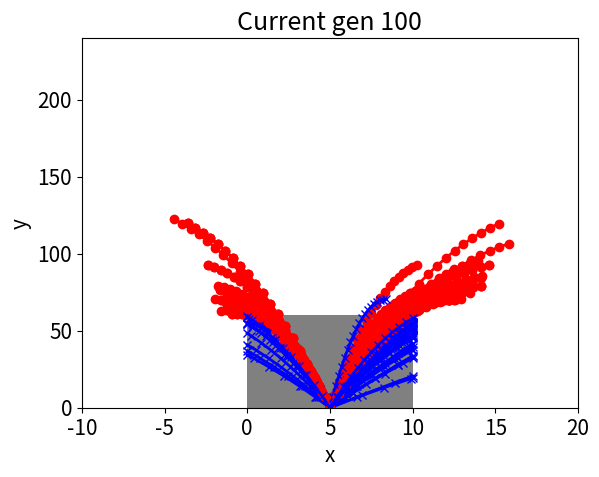
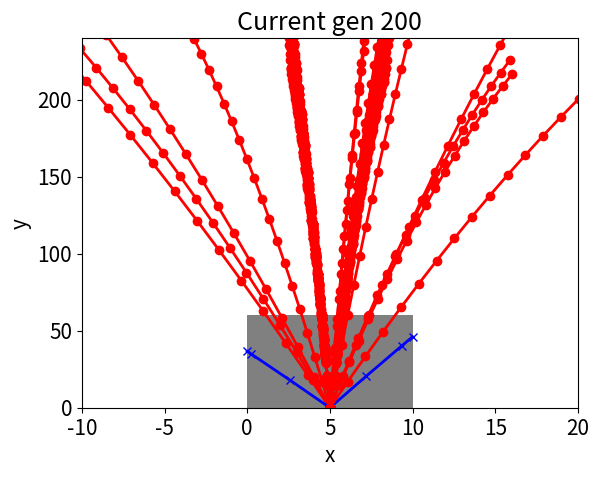
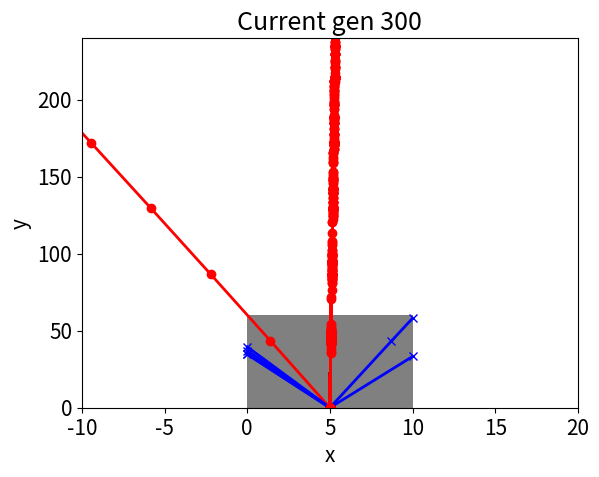
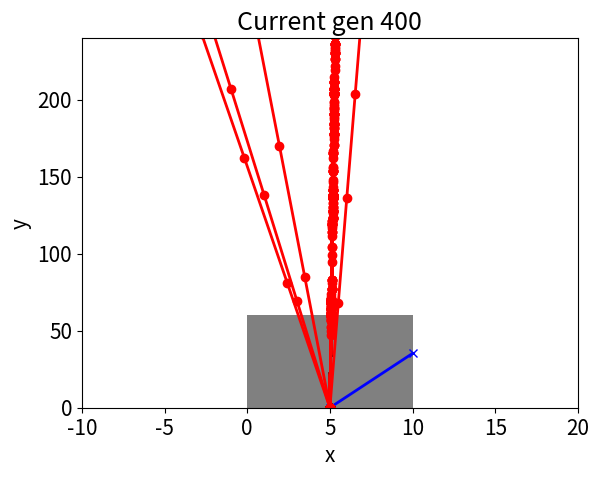
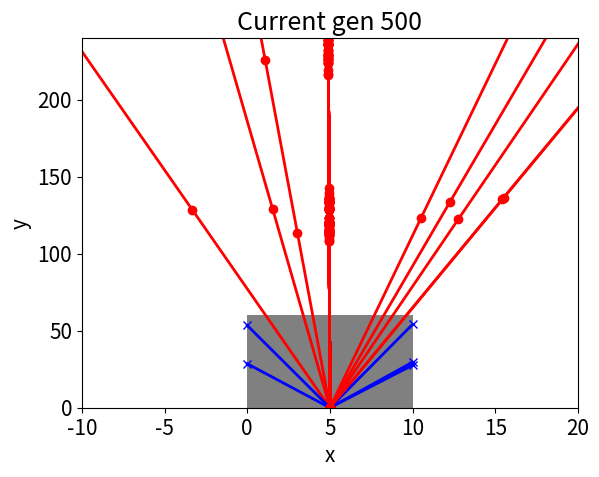
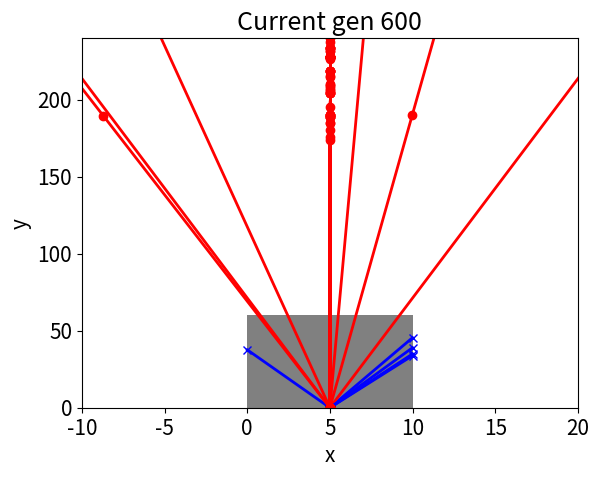
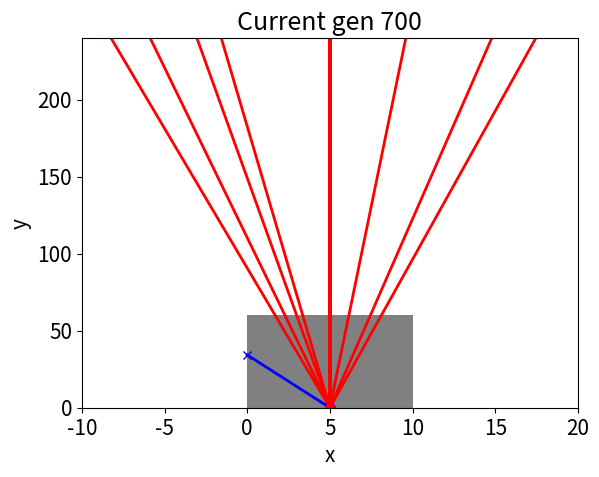
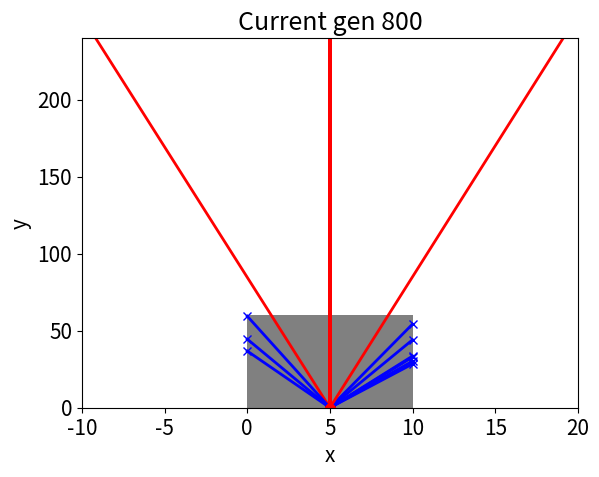
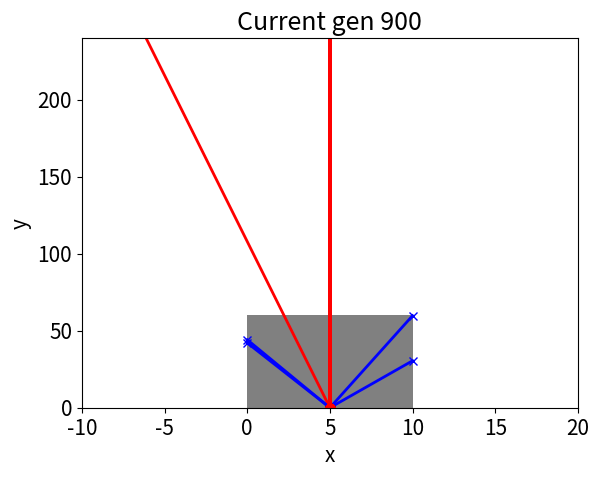
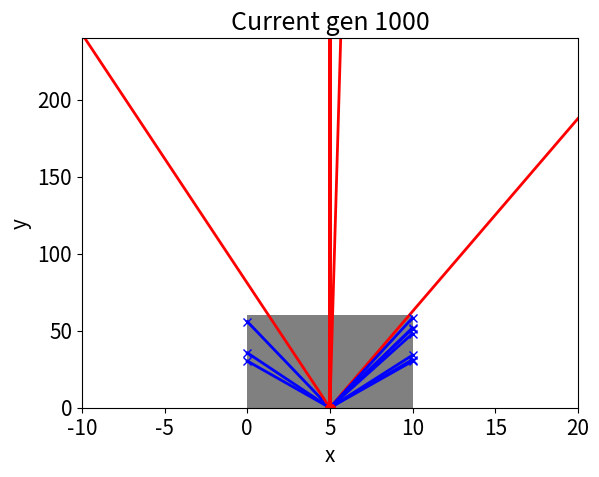
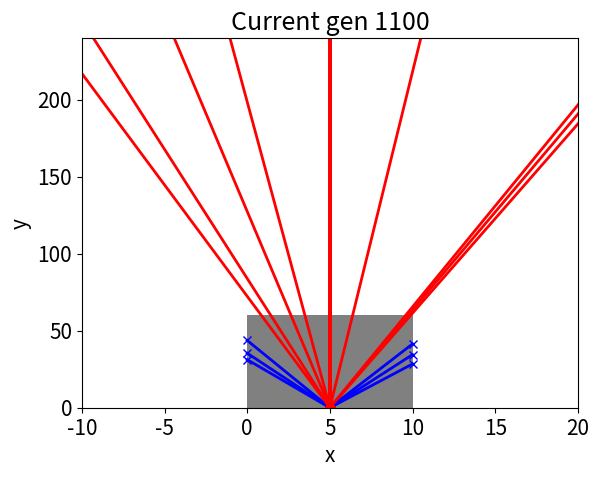
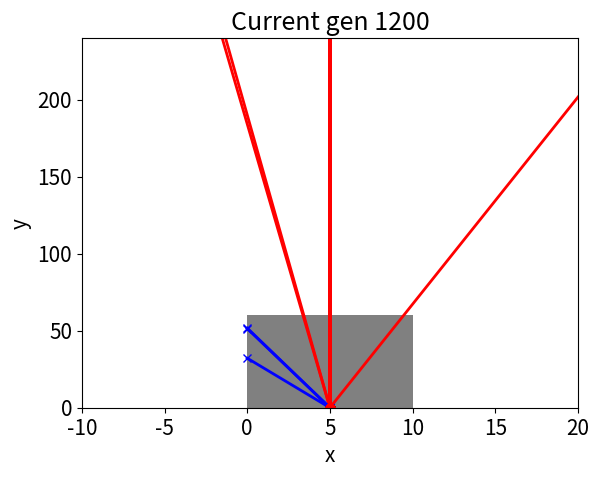
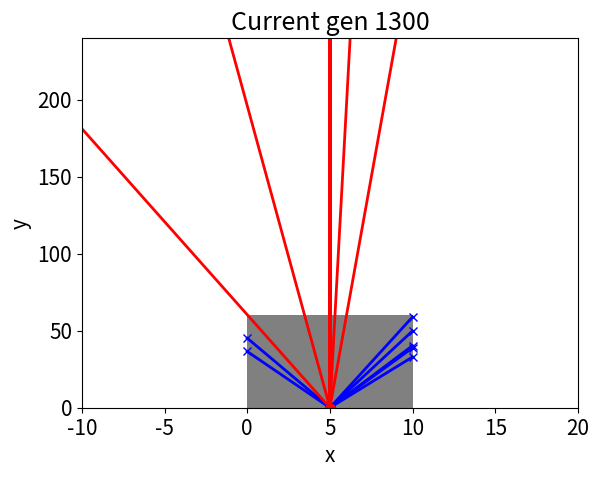
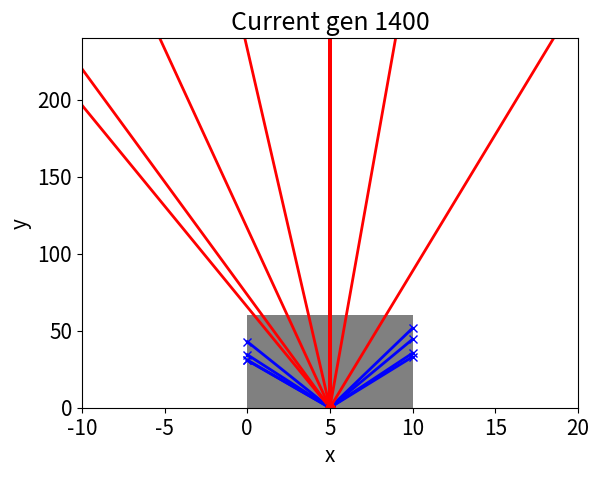
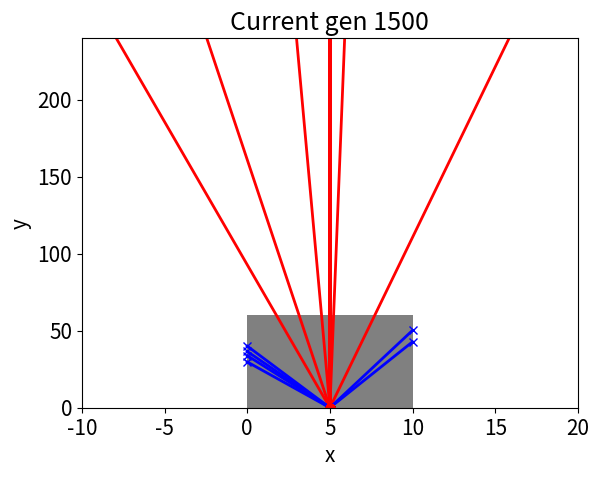
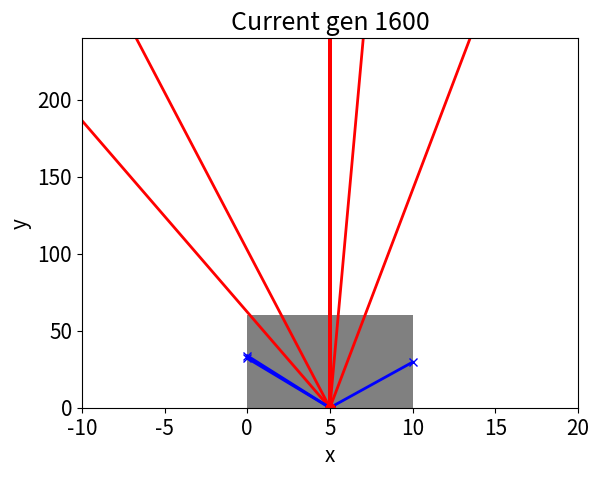

The matplotlib source for these figures, in order:
# -*- truncate-lines:t -*-
# -*- coding: utf-8 -*-
"""
Created on Wed Nov 2 14:39:18 2020
[redacted]
"""

# This exercise is based on example
# in Genetic Algorithms and Machine Learning for Programmers.
# Create AI Models and Evolve Solutions. Chapter 3.

import math
import matplotlib
import matplotlib.pyplot as plt
import random


def random_tries(items):
    return [(random.uniform(0.1, math.pi), random.uniform(2, 20))
            for _ in range(items)]


def hit_coordinate(theta, v, width):
    x = 0.5 * width
    x_hit = width
    if theta > math.pi / 2:
        x = -x
        x_hit = 0
    t = x / (v * math.cos(theta))
    y = v * t * math.sin(theta) - 0.5 * 9.81 * t * t
    if y < 0:
        y = 0.0
    return x_hit, y


def escaped(theta, v, width, height):
    x_hit, y_hit = hit_coordinate(theta, v, width)
    return (x_hit == 0 or x_hit == width) and y_hit > height


def launch(generation, height, width):
    results = []
    for (theta, v) in generation:
        x_hit, y_hit = hit_coordinate(theta, v, width)
        good = escaped(theta, v, width, height)
        result = []
        result.append((width / 2.0, 0.0))
        for i in range(1, 20):
            t = i * 0.2
            x = width / 2.0 + v * t * math.cos(theta)
            y = v * t * math.sin(theta) - 0.5 * 9.81 * t * t
            if y < 0:
                y = 0
            if not good and not (0 < x < width):
                result.append((x_hit, y_hit))
                break
            result.append((x, y))
        results.append(result)
    return results


def cumulative_probabilities(results):
    # Could use from itertools import accumulate in python 3
    cp = []
    total = 0
    for res in results:
        total += res
        cp.append(total)
    return cp  # not actually a probability!


def selection(generation, width):
    results = [hit_coordinate(theta, v, width)[1] for (theta, v) in generation]
    return cumulative_probabilities(results)


def choose(choices):
    p = random.uniform(0, choices[-1])
    for i in range(len(choices)):
        if choices[i] >= p:
            return i


def breed(mum, dad):
    return (mum[0], dad[1])


def crossover(generation, width):
    choices = selection(generation, width)
    next_generation = []
    for i in range(0, len(generation)):
        mum = generation[choose(choices)]
        dad = generation[choose(choices)]
        next_generation.append(breed(mum, dad))
    return next_generation

def fitness():

    return -1
def mutate(generation):
    # Could just pick one e.g.
    # i = random.randint(0, len(generation)-1)
    # or do all
    # or random shuffle and take top n
    for i in range(len(generation) - 1):
        (theta, v) = generation[i]
        if random.random() < 0.1:
            new_theta = theta + random.uniform(-10, 10) * math.pi / 180
            if 0 < new_theta < 2 * math.pi:
                theta = new_theta
        if random.random() < 0.1:
            v *= random.uniform(0.9, 1.1)
        generation[i] = (theta, v)


def display(generation, ax, height, width):
    rect = plt.Rectangle((0, 0), width, height, facecolor='gray')
    ax.add_patch(rect)
    ax.set_xlabel('x')
    ax.set_ylabel('y')
    ax.set_xlim(-width, 2 * width)
    ax.set_ylim(0, 4.0 * height)
    free = 0
    result = launch(generation, height, width)
    for res, (theta, v) in zip(result, generation):
        x = [j[0] for j in res]
        y = [j[1] for j in res]
        if escaped(theta, v, width, height):
            ax.plot(x, y, 'ro-', linewidth=2.0)
            free += 1
        else:
            ax.plot(x, y, 'bx-', linewidth=2.0)
    print("Escaped", free)


def display_generation(generation, height, width, num):
    matplotlib.rcParams.update({'font.size': 15})
    fig = plt.figure()
    ax = fig.add_subplot(1,1,1)
    ax.set_title("Current gen " + str(num))
    display(generation, ax, height, width)
    plt.show()

def display_start_and_finish(generation0, generation, height, width):
    matplotlib.rcParams.update({'font.size': 18})
    fig = plt.figure()
    ax0 = fig.add_subplot(2, 1, 1)  # 2 plots in one column; first plot
    ax0.set_title('Initial attempt')
    display(generation0, ax0, height, width)
    ax = fig.add_subplot(2, 1, 2)  # second plot
    ax.set_title('Final attempt')
    display(generation, ax, height, width)
    plt.show()


def fire():
    epochs = 10000
    items = 100
    height = 60
    width = 10

    generation = random_tries(items)
    generation0 = list(generation)  # save to contrast with last epoch

    for i in range(1, epochs):
        results = []
        generation = crossover(generation, width)

        mutate(generation)

        if i % 100 == 0: #opgave 2. a
            print(i)
            display_generation(generation, height, width, i)

    display_start_and_finish(generation0, generation, height, width)


def single_shot():
    height = 5
    width = 10
    generation = [(math.pi / 3, 8), (math.pi / 4, 15), (math.pi / 3, 15), (math.pi / 3, 5)]
    matplotlib.rcParams.update({'font.size': 18})
    ax = plt.axes()
    ax.set_title('Cannon balls fired once')
    display(generation, ax, height, width)
    plt.show()


if __name__ == "__main__":
    # single_shot()
    fire()
